Run: headless pygame with SDL's dummy video driver; simulated clock (each Clock.tick advances the game by its frame time, no real sleeping); random seed 0; keys injected as events and as key.get_pressed() state; no mouse input.
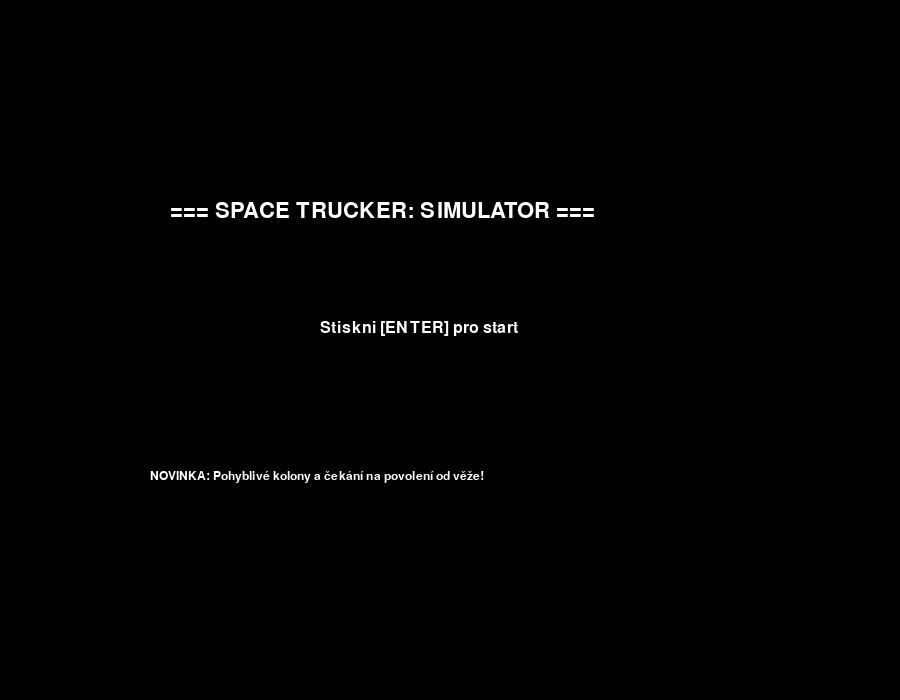
Frame 1 of 4 · flips 1–60 · no input
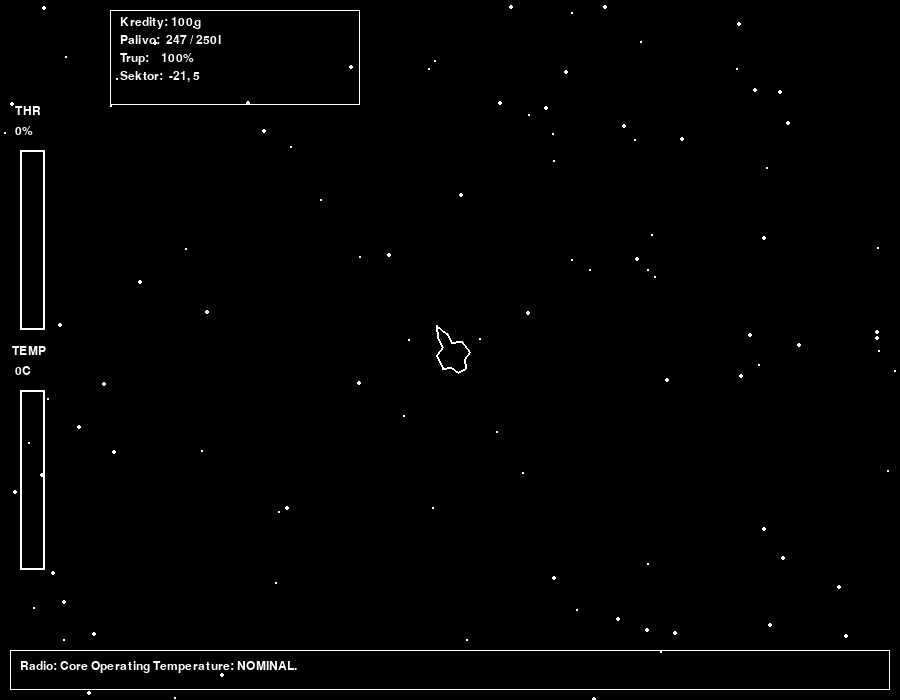
Frame 2 of 4 · flips 61–180 · tapped SPACE, RETURN · held RIGHT (→), D
Frame 3 of 4 · flips 181–300 · held DOWN (↓), S · screen unchanged from frame 2, image omitted
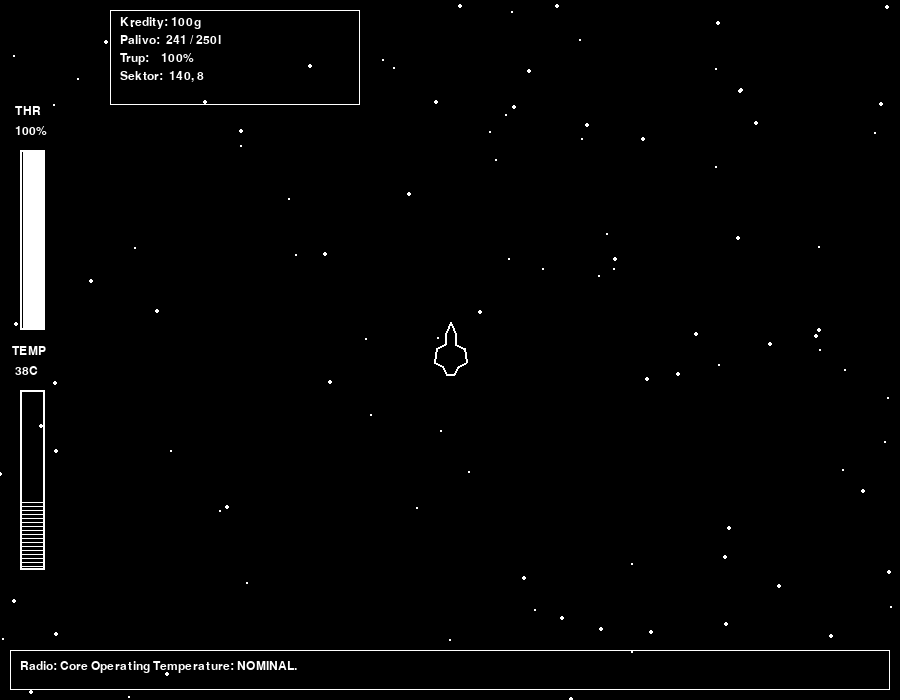
Frame 4 of 4 · flips 301–420 · held LEFT (←), A, UP (↑), W

The pygame program that drew these frames:

import pygame
import sys
import random
import math

# =========================================================================
# 1. INICIALIZACE A HLAVNÍ NASTAVENÍ
# =========================================================================
pygame.init()
WIDTH, HEIGHT = 900, 700
screen = pygame.display.set_mode((WIDTH, HEIGHT))
pygame.display.set_caption("Space Trucker: Heavy Simulation Pro Edition")
clock = pygame.time.Clock()

BLACK = (0, 0, 0)
WHITE = (255, 255, 255)

FONT_SM = pygame.font.SysFont("Courier", 18)
FONT_MD = pygame.font.SysFont("Courier", 24)
FONT_LG = pygame.font.SysFont("Courier", 32)

game_state = 'MAIN_MENU'

# --- STATISTIKY HRÁČE & SIMULACE ---
credits = 100
max_fuel = 250.0
fuel = 250.0
hull = 100.0  
cargo = None
throttle = 0.0

# Systém přehřívání
engine_temp = 0.0       
engine_cooldown = False 

world_x, world_y = 0.0, 0.0
player_angle = 0.0
current_speed = 0.0

# Správa fronty (kolony) u aktivní stanice
player_queue_position = -1  # -1 znamená, že hráč ještě není ve frontě
queue_timer = 0.0

# Hvězdy na pozadí a částice
stars = [{"x": random.uniform(0, WIDTH), "y": random.uniform(0, HEIGHT), "speed_factor": random.uniform(0.2, 1.0), "size": random.choice([1, 2])} for _ in range(100)]
particles = []

# Stanice a inicializace jejich vlastních dynamických kolon
stations = [
    {"name": "Alfa Centauri Prime", "x": 3500, "y": -4000, "pad_id": "DOCK-01"},
    {"name": "Sol Station Echo", "x": -5000, "y": 3000, "pad_id": "DOCK-02"},
    {"name": "Zeta Reticuli Outpost", "x": 6000, "y": 5500, "pad_id": "DOCK-03"},
    {"name": "Orion Mining Hub", "x": -2500, "y": -7500, "pad_id": "DOCK-04"},
    {"name": "Sirius Junction", "x": 7500, "y": -3000, "pad_id": "DOCK-05"},
    {"name": "Kepler Depot", "x": -6000, "y": -4500, "pad_id": "DOCK-06"}
]

# Vygenerujeme počáteční pozice lodí v kolonách pro každou stanici
for st in stations:
    # Každá stanice má seznam vzdáleností lodí od brány (v pixelech/jednotkách fronty)
    # Lodě stojí v řadě za sebou: např. 40px, 90px, 140px, 190px od brány
    st["queue_ships"] = [40.0, 90.0, 140.0, 190.0]

active_station = None

# ČASTĚJŠÍ GLOBÁLNÍ PROVOZ
global_traffic = []
def spawn_global_traffic():
    global global_traffic
    global_traffic = []
    for _ in range(20):  
        global_traffic.append({
            "world_x": random.uniform(-9000, 9000),
            "world_y": random.uniform(-9000, 9000),
            "vx": random.uniform(-80, 80),
            "vy": random.uniform(-80, 80),
            "size_w": random.randint(25, 40),
            "size_h": random.randint(10, 15)
        })
spawn_global_traffic()

def get_random_jobs():
    st1 = random.choice(stations)["name"]
    st2 = random.choice(stations)["name"]
    while st2 == st1: st2 = random.choice(stations)["name"]
    return [{"target": st1, "reward": random.randint(180, 350)}, {"target": st2, "reward": random.randint(220, 500)}]

available_jobs = get_random_jobs()

# --- RÁDIOVÝ SYSTÉM ---
radio_messages = [
    "Radio: Pozor na gravitační prstence stanic! Vstupujte pouze pod 120 m/s.",
    "Radio: Sledujte ukazatel teploty [TEMP]. Přehřátí poškodí jádro motoru.",
    "Věž: Provoz houstne. Zařaďte se poslušně na konec příletové kolony.",
    "Radio: RCS trysky vykazují nominální tlak ve všech osách."
]
current_radio_text = "Radio: Core Operating Temperature: NOMINAL."
radio_timer = 0
blinking_timer = 0.0

# --- DOCKING PROMĚNNÉ ---
dock_ship_x = WIDTH // 2
dock_ship_y = 100
dock_vx, dock_vy = 0.0, 0.0
GRAVITY = 75.0
dock_traffic_ships = []

def generate_dock_traffic():
    global dock_traffic_ships
    dock_traffic_ships = []
    koje_positions = [
        {"x": WIDTH // 4, "y": 120, "label": "01", "type": "KOJE"},
        {"x": (3 * WIDTH) // 4, "y": 120, "label": "02", "type": "KOJE"},
        {"x": WIDTH // 4, "y": HEIGHT - 150, "label": "03", "type": "KOJE"},
        {"x": (3 * WIDTH) // 4, "y": HEIGHT - 150, "label": "04", "type": "KOJE"}
    ]
    for koje in koje_positions:
        koje["occupied"] = random.random() > 0.4
        dock_traffic_ships.append(koje)

    for _ in range(2):
        dock_traffic_ships.append({
            "x": random.choice([-20, WIDTH + 20]),
            "y": random.randint(250, HEIGHT - 300),
            "vx": random.uniform(60, 110) * (1 if random.random() > 0.5 else -1),
            "type": "FLYING"
        })

# =========================================================================
# 2. GEOMETRIE, ČÁSTICE A UKAZATELE GUI
# =========================================================================
def draw_heavy_trucker_ship(surface, cx, cy, angle):
    points = [
        (0, -28), (-5, -16), (-5, -6), (-14, -2), (-16, 12), (-8, 16),
        (-4, 24), (4, 24), (8, 16), (16, 12), (14, -2), (5, -6), (5, -16)
    ]
    rotated = []
    for px, py in points:
        rx = cx + (px * math.cos(angle) - py * math.sin(angle))
        ry = cy + (px * math.sin(angle) + py * math.cos(angle))
        rotated.append((rx, ry))
    pygame.draw.polygon(surface, WHITE, rotated, 2)

def draw_npc_cargo_ship(surface, x, y, width, height, vertical=False):
    """Vykreslí obdélníkovou nákladní loď (horizontálně nebo vertikálně)."""
    if not vertical:
        pygame.draw.rect(surface, WHITE, (x, y, width, height), 2)
        pygame.draw.rect(surface, WHITE, (x + width, y + 2, 6, height - 4), 1) # Kabina
        pygame.draw.line(surface, WHITE, (x, y + 3), (x - 4, y + 3), 2) # Motor
    else:
        # Vertikální kreslení (pro kolonu směřující dolů do brány)
        pygame.draw.rect(surface, WHITE, (x, y, height, width), 2)
        pygame.draw.rect(surface, WHITE, (x + 2, y + width, height - 4, 6), 1) # Kabina dole
        pygame.draw.line(surface, WHITE, (x + 3, y), (x + 3, y - 4), 2) # Motor nahoře

def add_exhaust_particle(x, y, vx, vy):
    particles.append([x, y, vx + random.uniform(-10, 10), vy + random.uniform(-10, 10), random.uniform(0.15, 0.5)])

def update_and_draw_particles(surface, dt):
    for p in particles[:]:
        p[0] += p[2] * dt
        p[1] += p[3] * dt
        p[4] -= dt
        if p[4] <= 0: particles.remove(p)
        else:
            if p[4] > 0.25: pygame.draw.circle(surface, WHITE, (int(p[0]), int(p[1])), 2)
            else: surface.set_at((int(p[0]), int(p[1])), WHITE)

def draw_hud_gauges(surface):
    bx, by, bw, bh = 20, 150, 25, 180
    pygame.draw.rect(surface, WHITE, (bx, by, bw, bh), 2)
    fill_h = int(bh * throttle)
    if fill_h > 0: pygame.draw.rect(surface, WHITE, (bx + 3, by + bh - fill_h, bw - 5, fill_h))
    surface.blit(FONT_SM.render("THR", True, WHITE), (bx - 5, by - 45))
    surface.blit(FONT_SM.render(f"{int(throttle*100)}%", True, WHITE), (bx - 5, by - 25))

    tx, ty = 20, 390
    pygame.draw.rect(surface, WHITE, (tx, ty, bw, bh), 2)
    temp_h = int(bh * (engine_temp / 100.0))
    if temp_h > 0:
        for y_l in range(ty + bh - temp_h, ty + bh, 4): pygame.draw.line(surface, WHITE, (tx + 2, y_l), (tx + bw - 3, y_l), 1)
    surface.blit(FONT_SM.render("TEMP", True, WHITE), (tx - 8, ty - 45))
    if engine_cooldown:
        if int(blinking_timer * 4) % 2 == 0: surface.blit(FONT_SM.render("OVR!", True, WHITE), (tx - 5, ty - 25))
    else: surface.blit(FONT_SM.render(f"{int(engine_temp)}C", True, WHITE), (tx - 5, ty - 25))

# =========================================================================
# 3. HLAVNÍ HERNÍ SMYČKA A REŽIMY
# =========================================================================
running = True
while running:
    dt = clock.tick(60) / 1000.0
    blinking_timer += dt

    radio_timer += dt
    if radio_timer > 7.0:
        if game_state in ['TRAVEL', 'MAIN_MENU', 'MAP']:
            current_radio_text = random.choice(radio_messages)
        radio_timer = 0

    for event in pygame.event.get():
        if event.type == pygame.QUIT: running = False
        
        if game_state == 'MAIN_MENU':
            if event.type == pygame.KEYDOWN and event.key == pygame.K_RETURN: game_state = 'TRAVEL'
            elif event.type == pygame.KEYDOWN and event.key == pygame.K_ESCAPE: running = False

        elif game_state == 'TRAVEL':
            if event.type == pygame.KEYDOWN:
                if event.key == pygame.K_m: game_state = 'MAP'
                elif event.key == pygame.K_e and active_station and player_queue_position == 0:
                    # Dokování je povoleno POUZE pokud je hráč na řadě (pozice 0)
                    game_state = 'DOCKING'
                    dock_ship_x, dock_ship_y = WIDTH // 2, 140
                    dock_vx, dock_vy = 0.0, 0.0
                    generate_dock_traffic()
                    player_queue_position = -1 # Reset fronty po úspěšném vjezdu
                    current_radio_text = f"Věž: Průlet bránou úspěšný. Stabilizujte výšku nad plošinou."

        elif game_state == 'MAP':
            if event.type == pygame.KEYDOWN and (event.key == pygame.K_m or event.key == pygame.K_ESCAPE): game_state = 'TRAVEL'

        elif game_state == 'STATION_MENU':
            if event.type == pygame.KEYDOWN:
                if event.key == pygame.K_1 and credits >= 20 and fuel < max_fuel:
                    credits -= 20; fuel = max_fuel
                elif event.key == pygame.K_2 and credits >= 30 and hull < 100:
                    credits -= 30; hull = 100.0
                elif event.key == pygame.K_3 and not cargo: cargo = available_jobs[0]
                elif event.key == pygame.K_4 and not cargo: cargo = available_jobs[1]
                elif event.key == pygame.K_u:
                    game_state = 'TRAVEL'
                    throttle, current_speed = 0.0, 0.0
                    world_x += 200 * math.sin(player_angle)
                    world_y -= 200 * math.cos(player_angle)
                    available_jobs = get_random_jobs()

    keys = pygame.key.get_pressed()
    
    if game_state == 'TRAVEL':
        # --- FYZIKA A PŘEHŘÍVÁNÍ ---
        if engine_cooldown:
            throttle = max(0.0, throttle - 2.0 * dt)
            engine_temp -= 25.0 * dt
            if engine_temp <= 20.0: engine_cooldown = False
        else:
            if keys[pygame.K_w]: throttle = min(1.0, throttle + 1.2 * dt)
            if keys[pygame.K_s]: throttle = max(0.0, throttle - 1.2 * dt)

        if throttle > 0.75:
            engine_temp += (throttle * 30.0) * dt
            if engine_temp >= 100.0: engine_temp = 100.0; engine_cooldown = True
        else: engine_temp = max(0.0, engine_temp - 12.0 * dt)

        if keys[pygame.K_LEFT]:  player_angle -= 3.0 * dt
        if keys[pygame.K_RIGHT]: player_angle += 3.0 * dt
        
        strafe_vx, strafe_vy = 0.0, 0.0
        strafe_x, strafe_y = math.cos(player_angle), math.sin(player_angle)
        forward_x, forward_y = math.sin(player_angle), -math.cos(player_angle)

        if keys[pygame.K_a] and fuel > 0:
            strafe_vx -= strafe_x * 130; strafe_vy -= strafe_y * 130; fuel -= 0.7 * dt
        if keys[pygame.K_d] and fuel > 0:
            strafe_vx += strafe_x * 130; strafe_vy += strafe_y * 130; fuel -= 0.7 * dt

        target_speed = throttle * 320.0
        current_speed += (target_speed - current_speed) * 1.8 * dt
        move_vx = (forward_x * current_speed) + strafe_vx
        move_vy = (forward_y * current_speed) + strafe_vy
        
        if fuel > 0 and (abs(move_vx) > 0 or abs(move_vy) > 0):
            world_x += move_vx * dt
            world_y += move_vy * dt
            fuel -= (0.4 + throttle * 2.8) * dt
            for star in stars:
                star["x"] -= move_vx * dt * star["speed_factor"] * 0.4
                if star["x"] < 0: star["x"] += WIDTH
                if star["x"] > WIDTH: star["x"] -= WIDTH
                star["y"] -= move_vy * dt * star["speed_factor"] * 0.4
                if star["y"] < 0: star["y"] += HEIGHT
                if star["y"] > HEIGHT: star["y"] -= HEIGHT

        # --- AKTUALIZACE GLOBÁLNÍHO A STANICOVÉHO PROVOZU (KOLONY) ---
        for npc in global_traffic:
            npc["world_x"] += npc["vx"] * dt
            npc["world_y"] += npc["vy"] * dt
            if npc["world_x"] < -9000: npc["world_x"] = 9000

        # Posun a logika front u všech stanic
        queue_timer += dt
        for st in stations:
            ships = st["queue_ships"]
            
            # První loď v koloně se pomalu posouvá k bráně (vzdálenost 0)
            if len(ships) > 0:
                if ships[0] > 10:
                    for i in range(len(ships)): ships[i] -= 15.0 * dt  # Celá fronta se sune kupředu
                else:
                    # Loď dorazila do brány a vjíždí dovnitř -> opouští venkovní frontu
                    if queue_timer > 4.0:  # Každých pár sekund projede jedna loď bránou
                        ships.pop(0)
                        queue_timer = 0.0
                        if player_queue_position > 0:
                            player_queue_position -= 1 # Hráč se posouvá v řadě dopředu!
                            current_radio_text = f"Věž: Kolona se pohnula. Jste {player_queue_position}. v pořadí."
                        elif player_queue_position == 0:
                            current_radio_text = "VĚŽ: JSTE NA ŘADĚ! Brána je volná, stiskněte [E] pro vjezd!"

            # Doplňování fronty zezadu novými NPC loděmi, aby fronta nikdy nezmizela
            if len(ships) < 4:
                last_pos = ships[-1] if len(ships) > 0 else 40
                ships.append(last_pos + random.uniform(45, 60))

        # --- DETEKCE AKTIVNÍ STANICE A ZAŘAZENÍ DO FRONTY ---
        active_station = None
        for st in stations:
            dist = math.hypot(world_x - st["x"], world_y - st["y"])
            if dist < 450: 
                if dist < 150: active_station = st
                
                # Poškození při rychlém průletu prstencem
                if current_speed > 120.0:
                    hull = max(0.0, hull - (25.0 * dt))
                    if int(blinking_timer * 5) % 2 == 0: current_radio_text = "VĚŽ: RYCHLOSTNÍ KONTROLA! Tření poškozuje trup!"
                    if hull <= 0: hull, credits = 100.0, max(0, credits - 30); game_state = 'MAIN_MENU'

                # Pokud je hráč blízko brány a ještě není ve frontě, automaticky ho věž zařadí na konec!
                if dist < 300 and player_queue_position == -1:
                    player_queue_position = len(st["queue_ships"]) + 1
                    current_radio_text = f"Věž: Registrujeme vás. Zařazen na konec kolony. Pořadí: {player_queue_position}."

        # Pokud hráč odletí daleko od stanice, vypadne z fronty
        if not active_station and player_queue_position != -1:
            player_queue_position = -1
            current_radio_text = "Věž: Opustil jste přibližovací sektor. Vaše místo v koloně propadlo."

    elif game_state == 'DOCKING':
        dock_vy += GRAVITY * dt
        if keys[pygame.K_w] and fuel > 0:
            dock_vy -= 185 * dt; fuel -= 3.5 * dt
            if random.random() < 0.5: add_exhaust_particle(dock_ship_x, dock_ship_y + 14, 0, 150)
        if keys[pygame.K_s] and fuel > 0: dock_vy += 90 * dt
        if keys[pygame.K_a] and fuel > 0: dock_vx -= 130 * dt
        if keys[pygame.K_d] and fuel > 0: dock_vx += 130 * dt
            
        dock_ship_x += dock_vx * dt
        dock_ship_y += dock_vy * dt
        
        for ship in dock_traffic_ships:
            if ship["type"] == "FLYING":
                ship["x"] += ship["vx"] * dt
                if ship["x"] < -40: ship["x"] = WIDTH + 30
                if ship["x"] > WIDTH + 40: ship["x"] = -30

        target_y = HEIGHT - 150
        if dock_ship_y >= target_y - 20:
            dock_ship_y = target_y - 20
            if abs(dock_ship_x - WIDTH // 2) < 80 and dock_vy < 45:
                game_state = 'STATION_MENU'
                if cargo and cargo["target"] == active_station["name"]: credits += cargo["reward"]; cargo = None
            else:
                hull = max(0.0, hull - 30.0)
                dock_ship_x, dock_ship_y = WIDTH // 2, 140
                dock_vx, dock_vy = 0.0, 0.0
                current_radio_text = "Věž: Havárie při přistání! Strukturální poškození."
                if hull <= 0: hull, credits = 100.0, max(0, credits - 40); game_state = 'MAIN_MENU'

    # =========================================================================
    # 4. RENDEROVÁNÍ GRAFIKY (ČISTÝ STYLIZOVANÝ 1-BIT)
    # =========================================================================
    screen.fill(BLACK)

    if game_state == 'MAIN_MENU':
        screen.blit(FONT_LG.render("=== SPACE TRUCKER: SIMULATOR ===", True, WHITE), (170, 200))
        screen.blit(FONT_MD.render("Stiskni [ENTER] pro start", True, WHITE), (320, 320))
        screen.blit(FONT_SM.render("NOVINKA: Pohyblivé kolony a čekání na povolení od věže!", True, WHITE), (150, 470))

    elif game_state == 'TRAVEL':
        for star in stars: pygame.draw.circle(screen, WHITE, (int(star["x"]), int(star["y"])), star["size"])
        update_and_draw_particles(screen, dt)
        
        for st in stations:
            screen_st_x = int(WIDTH // 2 + (st["x"] - world_x))
            screen_st_y = int(HEIGHT // 2 + (st["y"] - world_y))
            
            # Orbitální brzdný kruh
            pygame.draw.circle(screen, WHITE, (screen_st_x, screen_st_y), 450, 1)
            
            if -600 <= screen_st_x <= WIDTH + 600 and -600 <= screen_st_y <= HEIGHT + 600:
                # Hlavní tělo stanice
                pygame.draw.circle(screen, WHITE, (screen_st_x, screen_st_y), 35, 2)
                screen.blit(FONT_SM.render(st["name"], True, WHITE), (screen_st_x - 60, screen_st_y - 60))
                
                # VNĚJŠÍ BRÁNA (Geometricky naprosto stejná jako v docking módu – vertikální průchod v ose)
                gate_w, gate_h = 160, 20
                gate_x = screen_st_x - (gate_w // 2)
                gate_y = screen_st_y + 80  # Vjezd umístěn pod stanici
                pygame.draw.rect(screen, WHITE, (gate_x, gate_y, gate_w, gate_h), 2)
                screen.blit(FONT_SM.render("BRÁNA (VJEZD)", True, WHITE), (gate_x + 20, gate_y + 25))
                
                # VYRESLENÍ POHYBLIVÉ KOLONY: Lodě stojí v řadě vertikálně nad bránou a sunou se dolů
                for dist_from_gate in st["queue_ships"]:
                    ship_y = gate_y - int(dist_from_gate)
                    # Vykreslíme je pouze pokud jsou nad bránou
                    if ship_y < gate_y:
                        draw_npc_cargo_ship(screen, screen_st_x - 6, ship_y, 25, 12, vertical=True)
                
                # Textový popisek kolony
                if len(st["queue_ships"]) > 0:
                    screen.blit(FONT_SM.render("kolona (čekající tahače)", True, WHITE), (screen_st_x + 30, gate_y - 60))

        # Vykreslení lodí ve volném vesmíru
        for npc in global_traffic:
            n_x = int(WIDTH // 2 + (npc["world_x"] - world_x))
            n_y = int(HEIGHT // 2 + (npc["world_y"] - world_y))
            if 0 <= n_x <= WIDTH and 0 <= n_y <= HEIGHT:
                draw_npc_cargo_ship(screen, n_x, n_y, npc["size_w"], npc["size_h"])

        draw_heavy_trucker_ship(screen, WIDTH // 2, HEIGHT // 2, player_angle)
        draw_hud_gauges(screen)

        # Kompas a směrování k cíli zakázky
        if cargo:
            target_st = next((s for s in stations if s["name"] == cargo["target"]), None)
            if target_st:
                dx, dy = target_st["x"] - world_x, target_st["y"] - world_y
                angle_to_target = math.atan2(dx, -dy)
                cx, cy = WIDTH - 80, 100
                pygame.draw.circle(screen, WHITE, (cx, cy), 30, 1)
                pygame.draw.line(screen, WHITE, (cx, cy), (cx + int(22 * math.sin(angle_to_target)), cy - int(22 * math.cos(angle_to_target))), 2)
                screen.blit(FONT_SM.render(f"Cíl: {cargo['target']}", True, WHITE), (WIDTH - 320, 150))

        # Spodní informační banner pro řazení v koloně
        if active_station and player_queue_position != -1:
            pygame.draw.rect(screen, BLACK, (WIDTH // 2 - 250, HEIGHT - 180, 500, 45))
            if player_queue_position > 0:
                text = f"ČEKEJTE V KOLONĚ! JSTE {player_queue_position}. V POŘADÍ"
                screen.blit(FONT_MD.render(text, True, WHITE), (WIDTH // 2 - 210, HEIGHT - 170))
            else:
                if int(blinking_timer * 4) % 2 == 0:
                    screen.blit(FONT_MD.render("VAŠE ŘADA! STISKNI [E] PRO VJEZD DO DOKU", True, WHITE), (WIDTH // 2 - 240, HEIGHT - 170))

    elif game_state == 'DOCKING':
        screen.blit(FONT_LG.render("Docking Matrix (Vnitřní Hangár)", True, WHITE), (230, 30))
        
        pad_y = HEIGHT - 150
        # Vnitřní stěny hangáru
        pygame.draw.line(screen, WHITE, (0, 120), (WIDTH, 120), 2) 
        pygame.draw.line(screen, WHITE, (0, pad_y), (WIDTH, pad_y), 2) 

        # VÁŠ PAD - Úplně stejná velikost i design jako vjezdová brána (160 px široký)
        pygame.draw.rect(screen, WHITE, (WIDTH // 2 - 80, pad_y, 160, 20), 2)
        if int(blinking_timer * 4) % 2 == 0:
            pygame.draw.rect(screen, WHITE, (WIDTH // 2 - 80, pad_y, 160, 6))
        screen.blit(FONT_MD.render("VÁŠ PAD (DOCK)", True, WHITE), (WIDTH // 2 - 70, pad_y + 25))

        # Ostatní kóje 01-04 uvnitř stanice
        for obj in dock_traffic_ships:
            if obj["type"] == "KOJE":
                kx, ky = obj["x"], obj["y"]
                if ky == 120:
                    pygame.draw.rect(screen, WHITE, (kx - 80, ky - 20, 160, 20), 1)
                    screen.blit(FONT_SM.render(f"Kóje {obj['label']}", True, WHITE), (kx - 30, ky - 40))
                    if obj["occupied"]: draw_npc_cargo_ship(screen, kx - 20, ky - 16, 35, 12)
                else:
                    pygame.draw.rect(screen, WHITE, (kx - 80, ky, 160, 20), 1)
                    screen.blit(FONT_SM.render(f"Kóje {obj['label']}", True, WHITE), (kx - 30, ky + 25))
                    if obj["occupied"]: draw_npc_cargo_ship(screen, kx - 20, ky + 4, 35, 12)
                        
            elif obj["type"] == "FLYING":
                draw_npc_cargo_ship(screen, int(obj["x"]), int(obj["y"]), 40, 14)

        update_and_draw_particles(screen, dt)
        
        # Loď hráče při přistávání
        pygame.draw.rect(screen, WHITE, (dock_ship_x - 18, dock_ship_y - 10, 36, 20), 2)
        pygame.draw.rect(screen, WHITE, (dock_ship_x - 6, dock_ship_y - 16, 12, 6), 1)
        pygame.draw.line(screen, WHITE, (dock_ship_x - 14, dock_ship_y + 10), (dock_ship_x - 14, dock_ship_y + 14), 2)
        pygame.draw.line(screen, WHITE, (dock_ship_x + 14, dock_ship_y + 10), (dock_ship_x + 14, dock_ship_y + 14), 2)
        
        screen.blit(FONT_SM.render(f"Rychlost klesání:  {int(dock_vy)} m/s", True, WHITE), (50, 150))
        screen.blit(FONT_SM.render(f"Odchylka osy:     {int(dock_ship_x - WIDTH//2)} m", True, WHITE), (50, 180))

    elif game_state == 'STATION_MENU':
        screen.blit(FONT_LG.render(f"STANICE: {active_station['name'] if active_station else 'TERMINAL'}", True, WHITE), (150, 40))
        pygame.draw.line(screen, WHITE, (50, 90), (850, 90), 2)
        screen.blit(FONT_MD.render("MARKET & REPASE TRUPU LODE:", True, WHITE), (50, 130))
        screen.blit(FONT_SM.render("[1] Kompletní dotankování nádrže (Max 250l)  - 20g", True, WHITE), (70, 170))
        screen.blit(FONT_SM.render("[2] Celková oprava pancéřování trupu         - 30g", True, WHITE), (70, 200))
        screen.blit(FONT_MD.render("LOGISTICKÉ CENTRUM - KURÝRNÍ NABÍDKY:", True, WHITE), (50, 280))
        for i, job in enumerate(available_jobs):
            screen.blit(FONT_SM.render(f"[{i+3}] Kontejner do sektoru: {job['target']} | Odměna: {job['reward']}g", True, WHITE), (70, 320 + i * 30))
        screen.blit(FONT_LG.render("Pro ODLET zpět do vesmíru stiskni [U]", True, WHITE), (230, 580))

    # --- GLOBÁLNÍ HUD PANEL ---
    if game_state in ['TRAVEL', 'DOCKING', 'MAP']:
        pygame.draw.rect(screen, WHITE, (110, 10, 250, 95), 1)
        screen.blit(FONT_SM.render(f"Kredity: {credits}g", True, WHITE), (120, 16))
        screen.blit(FONT_SM.render(f"Palivo:  {int(fuel)} / {int(max_fuel)}l", True, WHITE), (120, 34))
        screen.blit(FONT_SM.render(f"Trup:    {int(hull)}%", True, WHITE), (120, 52))
        screen.blit(FONT_SM.render(f"Sektor:  {int(world_x)}, {int(world_y)}", True, WHITE), (120, 70))

        pygame.draw.rect(screen, WHITE, (10, HEIGHT - 50, WIDTH - 20, 40), 1)
        screen.blit(FONT_SM.render(current_radio_text, True, WHITE), (20, HEIGHT - 40))

    pygame.display.flip()

pygame.quit()
sys.exit()
